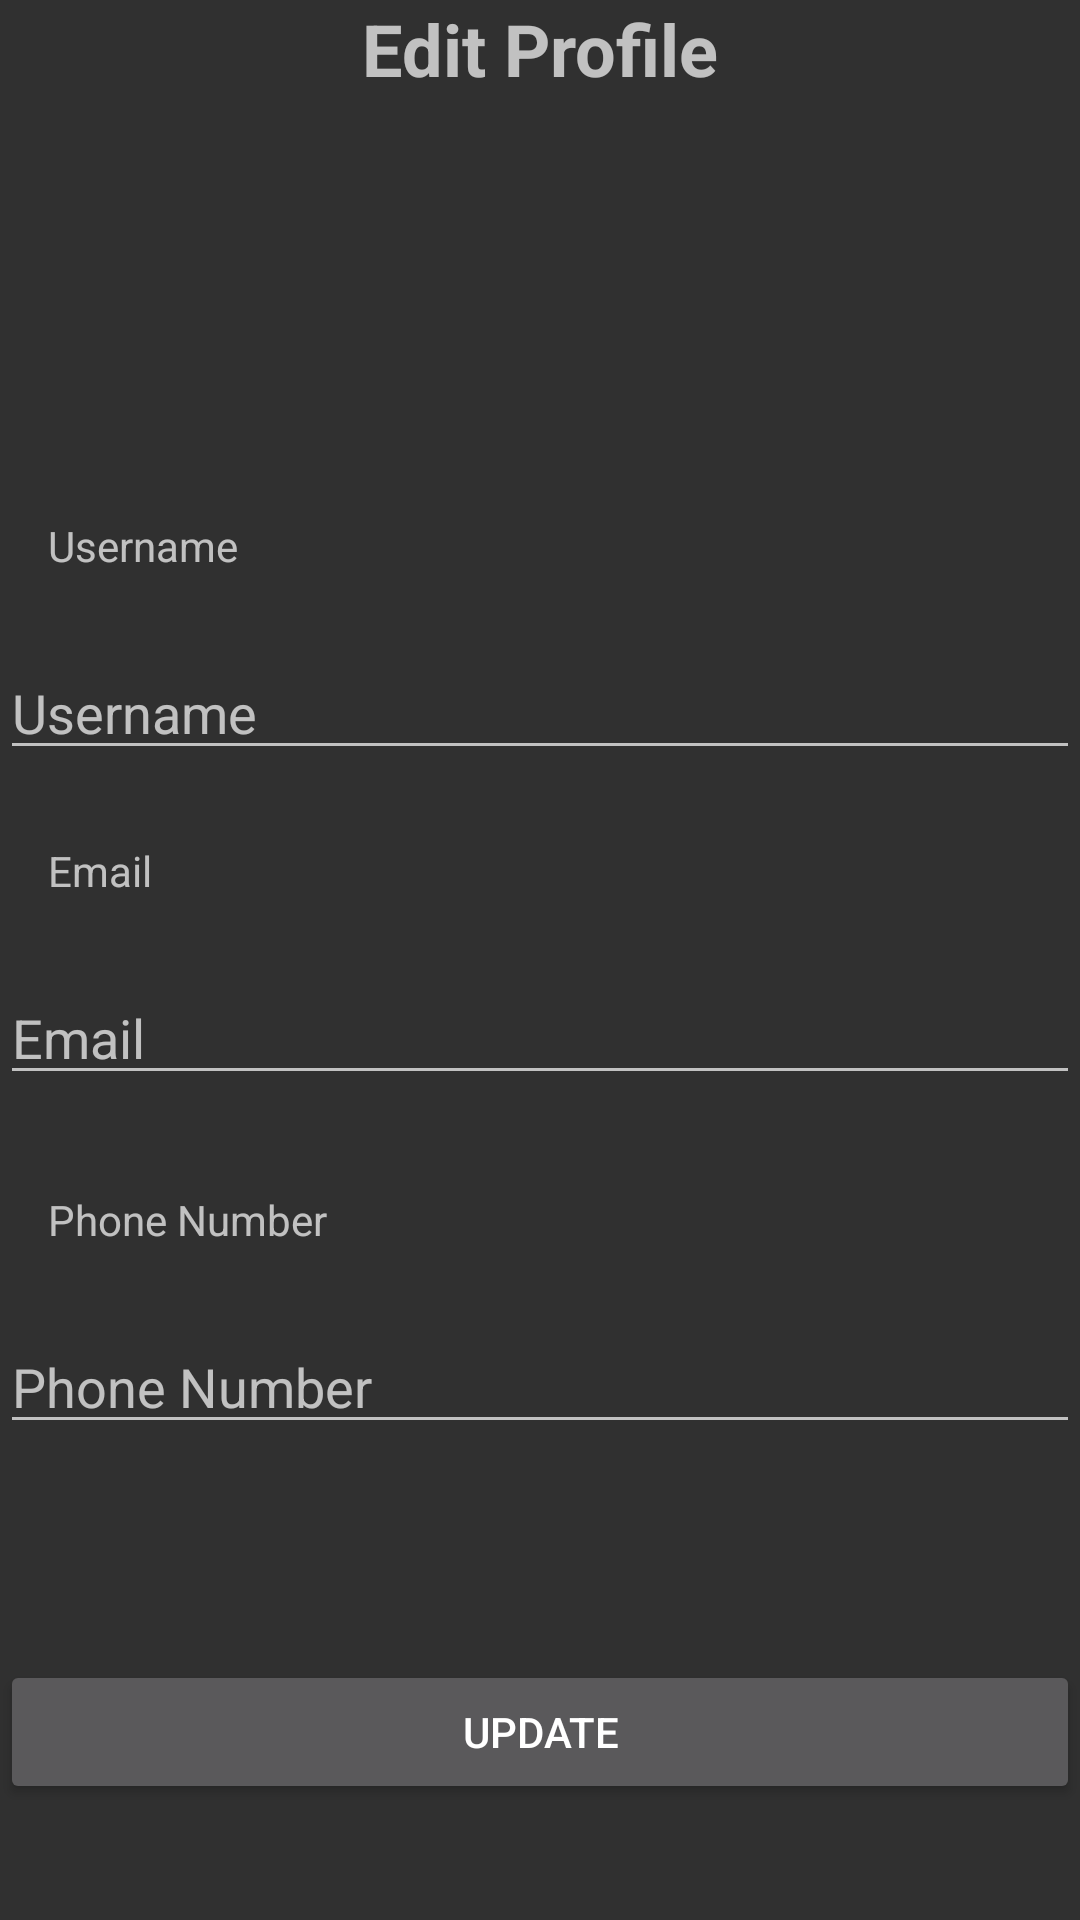

Android layout source for this screen:
<!-- AndroidManifest.xml: application theme Theme.AppCompat -->
<!-- res/layout/edit_profile.xml -->
<?xml version="1.0" encoding="utf-8"?>

<androidx.constraintlayout.widget.ConstraintLayout xmlns:android="http://schemas.android.com/apk/res/android"
    xmlns:app="http://schemas.android.com/apk/res-auto"
    xmlns:tools="http://schemas.android.com/tools"
    android:layout_width="match_parent"
    android:layout_height="match_parent">

    <TextView
        android:id="@+id/titleTextView"
        android:layout_width="wrap_content"
        android:layout_height="wrap_content"
        android:text="Edit Profile"
        android:textSize="24sp"
        android:textStyle="bold"
        app:layout_constraintStart_toStartOf="parent"
        app:layout_constraintTop_toTopOf="parent"
        app:layout_constraintEnd_toEndOf="parent" />

    <ImageView
        android:id="@+id/profileImageView"
        android:layout_width="100dp"
        android:layout_height="100dp"
        android:layout_marginTop="20dp"
        app:layout_constraintEnd_toEndOf="parent"
        app:layout_constraintHorizontal_bias="0.498"
        app:layout_constraintStart_toStartOf="parent"
        app:layout_constraintTop_toBottomOf="@id/titleTextView"
        tools:srcCompat="@tools:sample/avatars" />

    <TextView
        android:id="@+id/usernameLabel"
        android:layout_width="wrap_content"
        android:layout_height="wrap_content"
        android:layout_marginStart="16dp"
        android:layout_marginTop="20dp"
        android:text="Username"
        app:layout_constraintStart_toStartOf="parent"
        app:layout_constraintTop_toBottomOf="@id/profileImageView" />

    <EditText
        android:id="@+id/usernameEditText"
        android:layout_width="0dp"
        android:layout_height="wrap_content"
        android:layout_marginTop="24dp"
        android:hint="Username"
        app:layout_constraintEnd_toEndOf="parent"
        app:layout_constraintHorizontal_bias="1.0"
        app:layout_constraintStart_toStartOf="parent"
        app:layout_constraintTop_toBottomOf="@+id/usernameLabel" />

    <TextView
        android:id="@+id/emailLabel"
        android:layout_width="wrap_content"
        android:layout_height="wrap_content"
        android:layout_marginStart="16dp"
        android:layout_marginTop="24dp"
        android:text="Email"
        app:layout_constraintStart_toStartOf="parent"
        app:layout_constraintTop_toBottomOf="@+id/usernameEditText" />

    <EditText
        android:id="@+id/emailEditText"
        android:layout_width="0dp"
        android:layout_height="wrap_content"
        android:layout_marginTop="24dp"
        android:hint="Email"
        app:layout_constraintEnd_toEndOf="parent"
        app:layout_constraintHorizontal_bias="0.0"
        app:layout_constraintStart_toStartOf="parent"
        app:layout_constraintTop_toBottomOf="@+id/emailLabel" />

    <TextView
        android:id="@+id/phoneLabel"
        android:layout_width="wrap_content"
        android:layout_height="wrap_content"
        android:layout_marginStart="16dp"
        android:layout_marginTop="32dp"
        android:text="Phone Number"
        app:layout_constraintStart_toStartOf="parent"
        app:layout_constraintTop_toBottomOf="@+id/emailEditText" />

    <EditText
        android:id="@+id/phoneEditText"
        android:layout_width="0dp"
        android:layout_height="wrap_content"
        android:layout_marginTop="24dp"
        android:hint="Phone Number"
        app:layout_constraintEnd_toEndOf="parent"
        app:layout_constraintHorizontal_bias="1.0"
        app:layout_constraintStart_toStartOf="parent"
        app:layout_constraintTop_toBottomOf="@+id/phoneLabel" />

    <Button
        android:id="@+id/updateButton"
        android:layout_width="0dp"
        android:layout_height="wrap_content"
        android:layout_marginTop="72dp"
        android:text="Update"
        app:layout_constraintEnd_toEndOf="parent"
        app:layout_constraintHorizontal_bias="0.0"
        app:layout_constraintStart_toStartOf="parent"
        app:layout_constraintTop_toBottomOf="@+id/phoneEditText" />

</androidx.constraintlayout.widget.ConstraintLayout>
<!-- resources referenced by this layout -->
<resources>

</resources>
